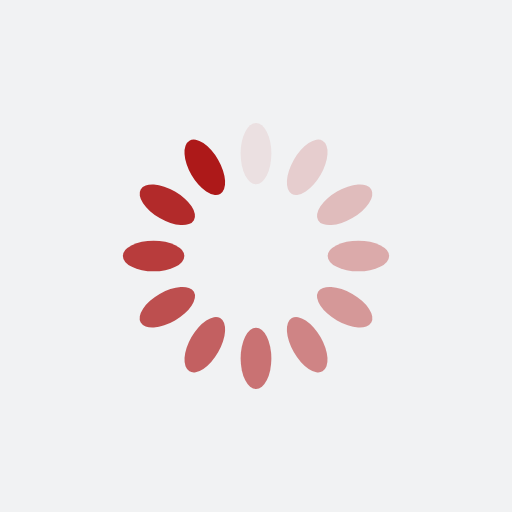
t = 0.00 s
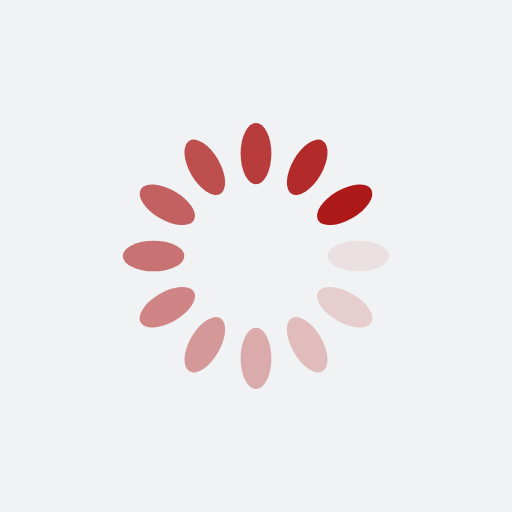
t = 0.25 s
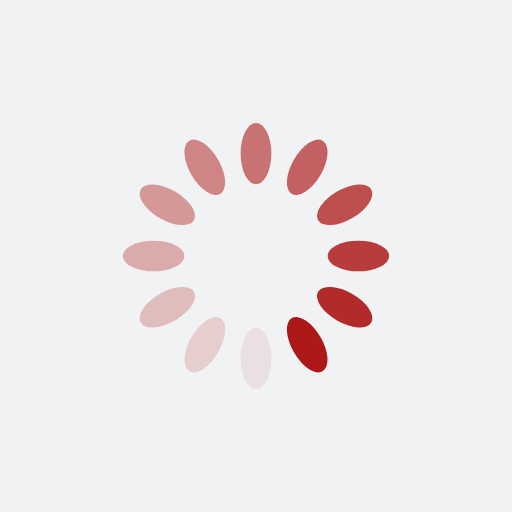
t = 0.50 s
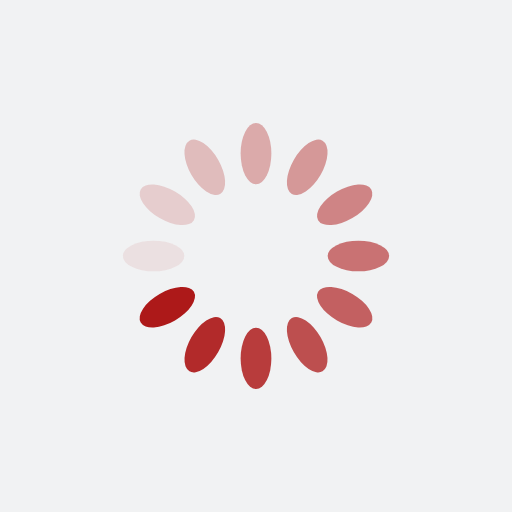
t = 0.75 s

The animated SVG that drew these frames (rendered in a browser with its animation timeline set to each time). Animation: 12 SMIL elements (animate=12); one cycle of 1.00 s, repeats indefinitely.

<?xml version="1.0" encoding="utf-8"?>
<svg xmlns="http://www.w3.org/2000/svg" xmlns:xlink="http://www.w3.org/1999/xlink" style="margin: auto; background: rgb(241, 242, 243); display: block; shape-rendering: auto;" width="200px" height="200px" viewBox="0 0 100 100" preserveAspectRatio="xMidYMid">
<g transform="rotate(0 50 50)">
  <rect x="47" y="24" rx="3" ry="6" width="6" height="12" fill="#ad1919">
    <animate attributeName="opacity" values="1;0" keyTimes="0;1" dur="1s" begin="-0.9166666666666666s" repeatCount="indefinite"></animate>
  </rect>
</g><g transform="rotate(30 50 50)">
  <rect x="47" y="24" rx="3" ry="6" width="6" height="12" fill="#ad1919">
    <animate attributeName="opacity" values="1;0" keyTimes="0;1" dur="1s" begin="-0.8333333333333334s" repeatCount="indefinite"></animate>
  </rect>
</g><g transform="rotate(60 50 50)">
  <rect x="47" y="24" rx="3" ry="6" width="6" height="12" fill="#ad1919">
    <animate attributeName="opacity" values="1;0" keyTimes="0;1" dur="1s" begin="-0.75s" repeatCount="indefinite"></animate>
  </rect>
</g><g transform="rotate(90 50 50)">
  <rect x="47" y="24" rx="3" ry="6" width="6" height="12" fill="#ad1919">
    <animate attributeName="opacity" values="1;0" keyTimes="0;1" dur="1s" begin="-0.6666666666666666s" repeatCount="indefinite"></animate>
  </rect>
</g><g transform="rotate(120 50 50)">
  <rect x="47" y="24" rx="3" ry="6" width="6" height="12" fill="#ad1919">
    <animate attributeName="opacity" values="1;0" keyTimes="0;1" dur="1s" begin="-0.5833333333333334s" repeatCount="indefinite"></animate>
  </rect>
</g><g transform="rotate(150 50 50)">
  <rect x="47" y="24" rx="3" ry="6" width="6" height="12" fill="#ad1919">
    <animate attributeName="opacity" values="1;0" keyTimes="0;1" dur="1s" begin="-0.5s" repeatCount="indefinite"></animate>
  </rect>
</g><g transform="rotate(180 50 50)">
  <rect x="47" y="24" rx="3" ry="6" width="6" height="12" fill="#ad1919">
    <animate attributeName="opacity" values="1;0" keyTimes="0;1" dur="1s" begin="-0.4166666666666667s" repeatCount="indefinite"></animate>
  </rect>
</g><g transform="rotate(210 50 50)">
  <rect x="47" y="24" rx="3" ry="6" width="6" height="12" fill="#ad1919">
    <animate attributeName="opacity" values="1;0" keyTimes="0;1" dur="1s" begin="-0.3333333333333333s" repeatCount="indefinite"></animate>
  </rect>
</g><g transform="rotate(240 50 50)">
  <rect x="47" y="24" rx="3" ry="6" width="6" height="12" fill="#ad1919">
    <animate attributeName="opacity" values="1;0" keyTimes="0;1" dur="1s" begin="-0.25s" repeatCount="indefinite"></animate>
  </rect>
</g><g transform="rotate(270 50 50)">
  <rect x="47" y="24" rx="3" ry="6" width="6" height="12" fill="#ad1919">
    <animate attributeName="opacity" values="1;0" keyTimes="0;1" dur="1s" begin="-0.16666666666666666s" repeatCount="indefinite"></animate>
  </rect>
</g><g transform="rotate(300 50 50)">
  <rect x="47" y="24" rx="3" ry="6" width="6" height="12" fill="#ad1919">
    <animate attributeName="opacity" values="1;0" keyTimes="0;1" dur="1s" begin="-0.08333333333333333s" repeatCount="indefinite"></animate>
  </rect>
</g><g transform="rotate(330 50 50)">
  <rect x="47" y="24" rx="3" ry="6" width="6" height="12" fill="#ad1919">
    <animate attributeName="opacity" values="1;0" keyTimes="0;1" dur="1s" begin="0s" repeatCount="indefinite"></animate>
  </rect>
</g>
<!-- [ldio] generated by https://loading.io/ --></svg>
